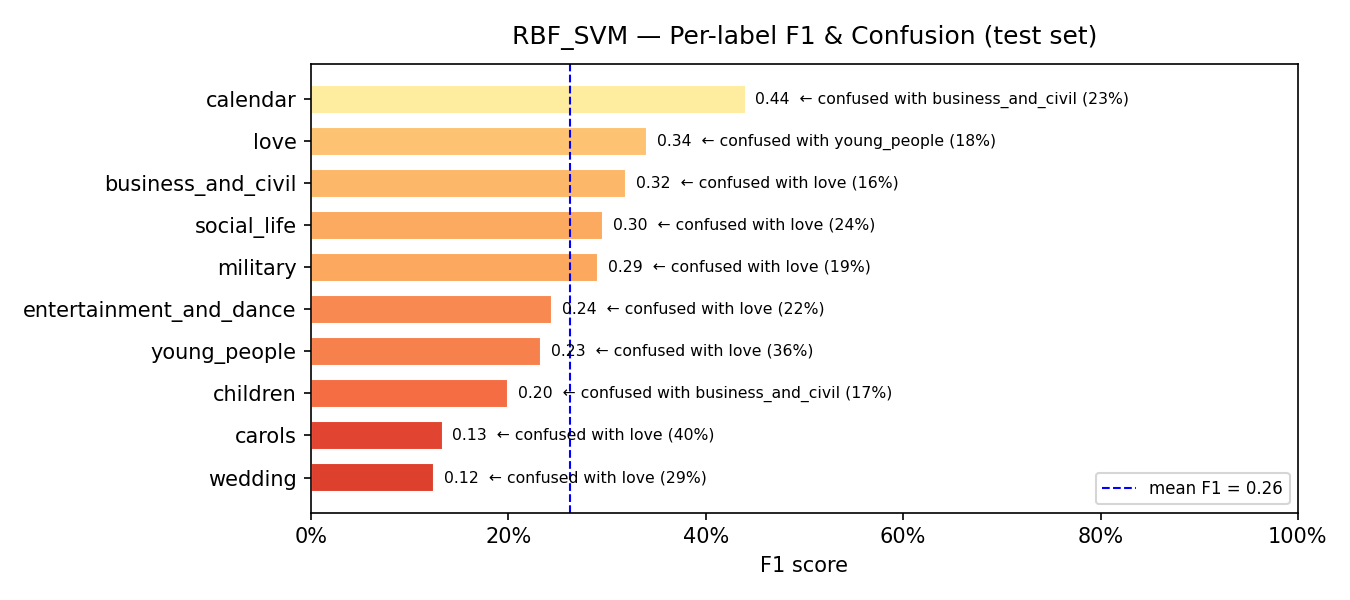

The data file committed next to this chart (first rows):
model, label, support, precision, recall, f1, confusion_rate, top_confused_with, top_confused_pct
RBF_SVM, wedding, 42, 0.1316, 0.119, 0.125, 0.881, love, 0.2857
RBF_SVM, carols, 10, 0.2, 0.1, 0.1333, 0.9, love, 0.4
RBF_SVM, children, 18, 0.1818, 0.2222, 0.2, 0.7778, business_and_civil, 0.1667
RBF_SVM, young_people, 159, 0.4062, 0.1635, 0.2332, 0.8365, love, 0.3585
RBF_SVM, entertainment_and_dance, 83, 0.3333, 0.1928, 0.2443, 0.8072, love, 0.2169
RBF_SVM, military, 16, 0.2051, 0.5, 0.2909, 0.5, love, 0.1875
RBF_SVM, social_life, 25, 0.2759, 0.32, 0.2963, 0.68, love, 0.24
RBF_SVM, business_and_civil, 77, 0.2703, 0.3896, 0.3191, 0.6104, love, 0.1558
RBF_SVM, love, 73, 0.2469, 0.5479, 0.3404, 0.4521, young_people, 0.1781
RBF_SVM, calendar, 62, 0.5106, 0.3871, 0.4404, 0.6129, business_and_civil, 0.2258
